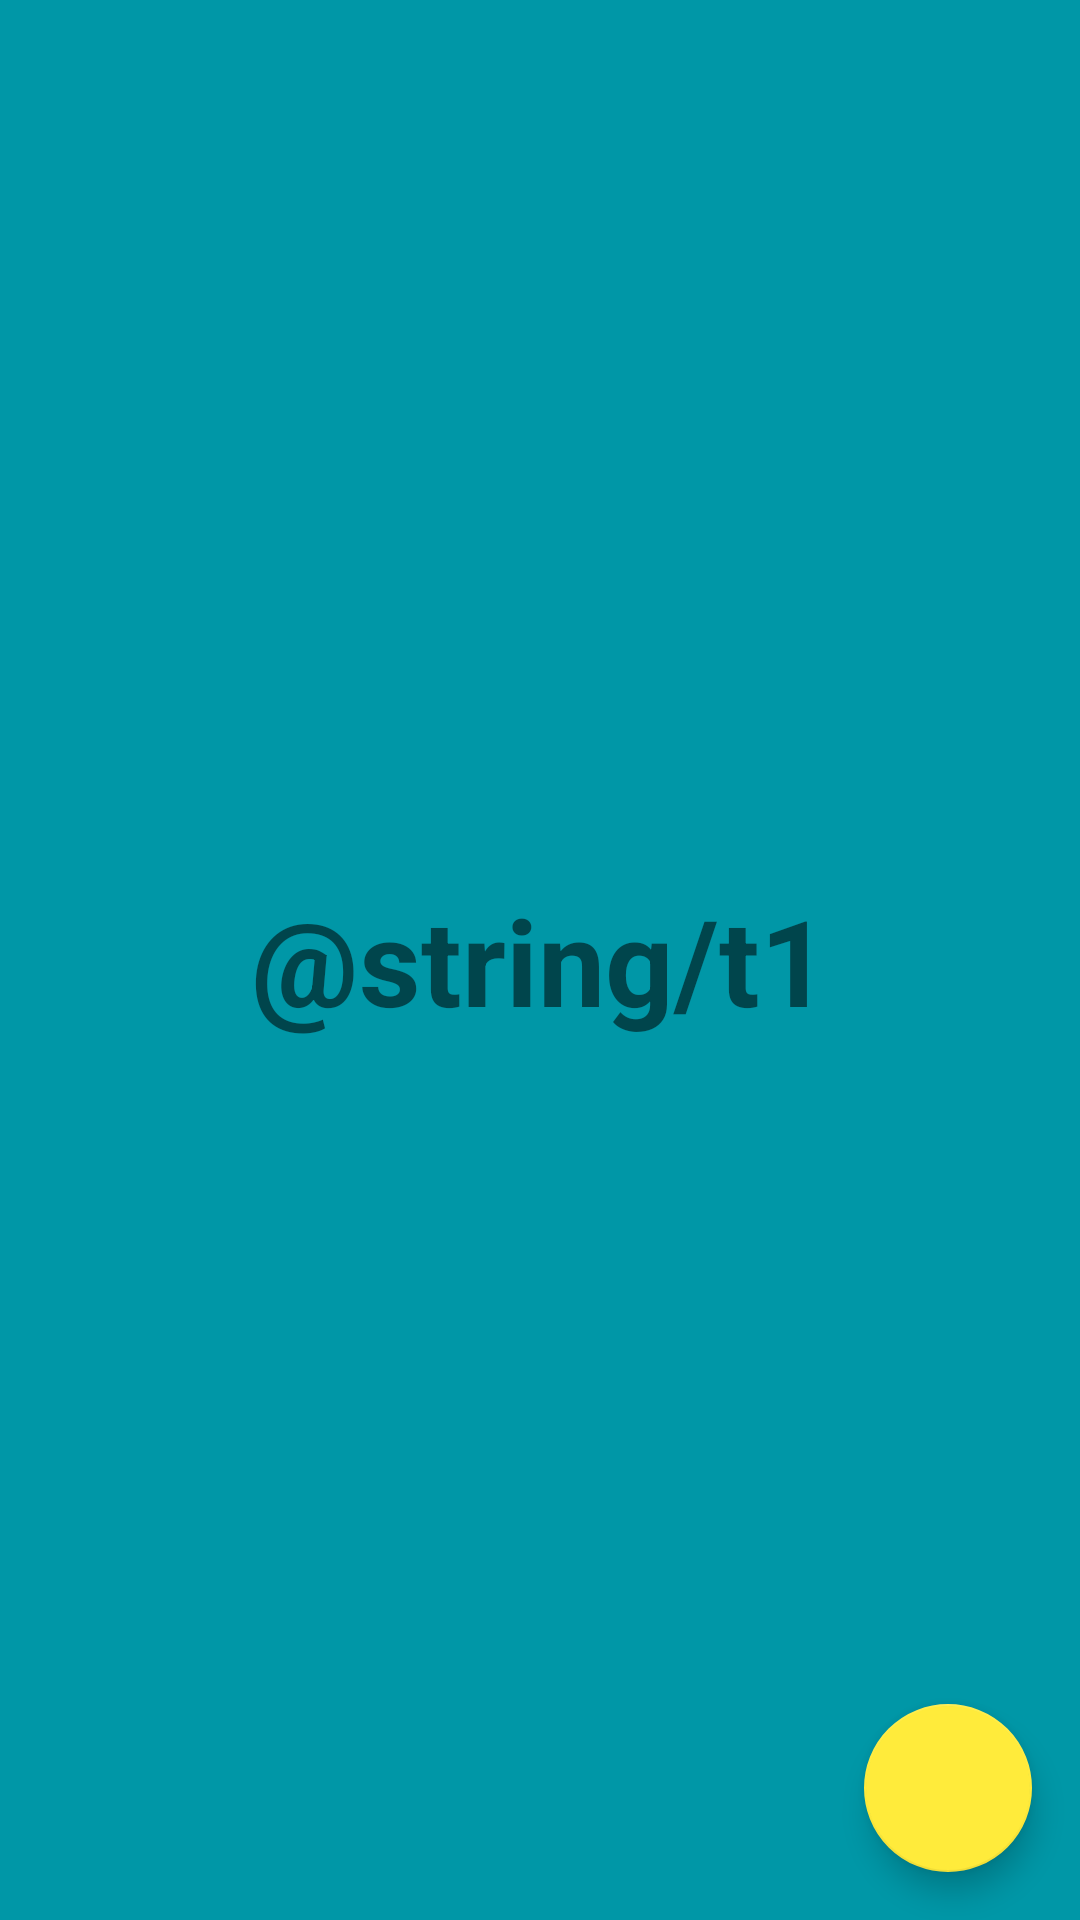

Reconstruct the res/layout file that produces this screen, plus the resources it refers to.
<!-- AndroidManifest.xml: application theme MyMaterialTheme -->
<!-- res/layout/fragment1.xml -->
<RelativeLayout xmlns:android="http://schemas.android.com/apk/res/android"
                xmlns:tools="http://schemas.android.com/tools"
                android:layout_width="match_parent"
                android:layout_height="match_parent"
                xmlns:app="http://schemas.android.com/apk/res-auto"
                android:id="@+id/rl"
                android:background="@color/primary_dark"
                tools:context="com.tolyaolya.mygoals.fragment.TabFragment1">

    <android.support.v7.widget.RecyclerView
        android:id="@+id/list"
        android:layout_width="match_parent"
        android:layout_height="wrap_content"
        android:scrollbars="vertical"/>


    <TextView
        android:layout_width="wrap_content"
        android:layout_height="wrap_content"
        android:text="@string/t1"
        android:textSize="40dp"
        android:textStyle="bold"
        android:layout_centerInParent="true"/>

    <android.support.design.widget.FloatingActionButton
        android:id="@+id/fab_1"
        android:layout_width="wrap_content"
        android:layout_height="wrap_content"
        android:src="@drawable/ic_add_black_24dp"
        app:fabSize="normal"
        android:layout_marginRight="16dp"
        android:layout_marginBottom="16dp"
        app:layout_anchorGravity="bottom|right"
        android:layout_alignParentBottom="true"
        android:layout_alignParentRight="true"
        android:layout_alignParentEnd="true"/>

</RelativeLayout>
<!-- resources referenced by this layout -->
<resources>
  <color name="primary_dark">#0097A7</color>
  <style name="MyMaterialTheme" parent="MyMaterialTheme.Base">
  
      </style>
  <style name="MyMaterialTheme.Base" parent="Theme.AppCompat.Light.DarkActionBar">
          <item name="windowNoTitle">true</item>
          <item name="windowActionBar">false</item>
          <item name="colorPrimary">@color/primary</item>
          <item name="colorPrimaryDark">@color/primary_dark</item>
          
          <item name="colorAccent">@color/accent</item>
          
      </style>
  <color name="primary">#00BCD4</color>
  <color name="accent">#FFEB3B</color>
</resources>
